Labelled photos from "ada_project_2023", an image-classification folder in Jmat0/ada_project_2023. The possible labels are: Audemars Piguet, Blancpain, Breguet, Breitling, Bulgari, Cartier, Certina, Chopard, Girard-Perregaux, Hublot, IWC, Jaeger-LeCoultre, Montblanc, Omega, Panerai, Patek Philippe, Rolex, TAG Heuer, Tissot, Zenith.

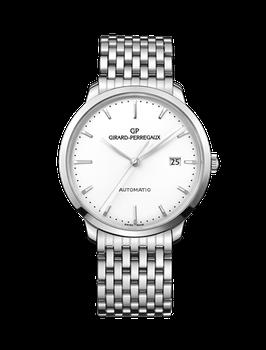
Label: Girard-Perregaux

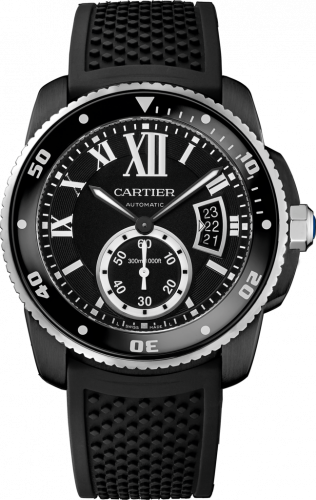
Label: Cartier

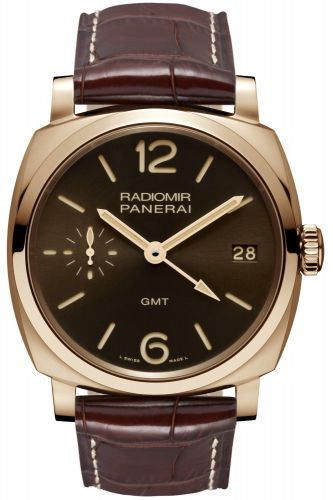
Label: Panerai

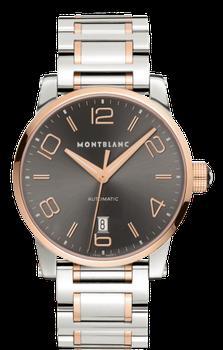
Label: Montblanc

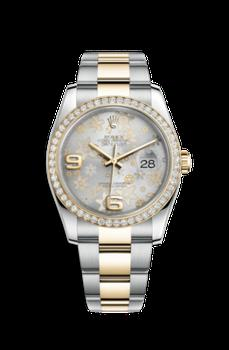
Label: Rolex

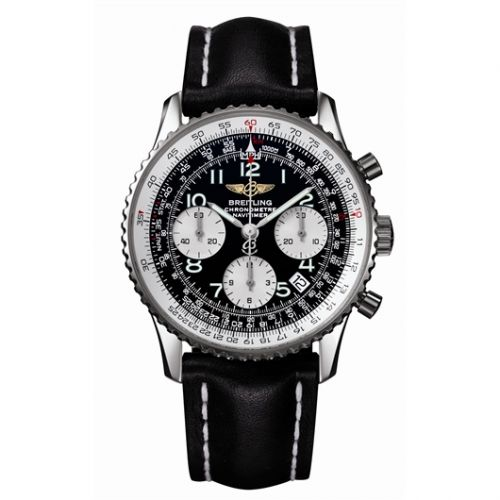
Label: Breitling
